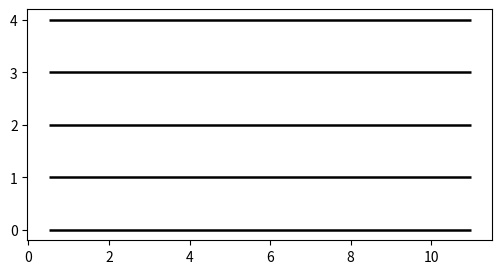

This figure's Python source: (Note: this script raises an exception after producing the figure.)
import matplotlib.pyplot as plt
from matplotlib import use
#use('WebAgg')
import numpy as np
import matplotlib.image as mpimg

# Mapping of musical notes to y-axis positions (approximate for a staff)
note_positions = {
    "C0": -3.5, "Db": -0.5, "D0": -0.5, "Eb": 0, "E0": 0, "F0": 6.5,
    "Gb": 0.5, "G0": 1.0, "Ab": 2, "A0": 2.5, "Bb": 3, "B0": 3.5, "C1": 4
}

def draw_music_diagram(notes, clef_image_path):
    fig, ax = plt.subplots(figsize=(6, 3))
    diagram_length = 10
    # Draw staff lines
    for i in range(5):
        ax.hlines(y=i, xmin=0.5, xmax=1+diagram_length, color='black', linewidth=1.8)
    
    # Load and display treble clef image
    clef_img = mpimg.imread(clef_image_path)
    ax.imshow(clef_img, aspect='auto', extent=[-0.8, 0.6, -1.74, 5.44])  # Adjust position and size
    
    # Plot quarter notes at discrete x positions
    x_positions = np.linspace(1, len(notes), len(notes))
    print(x_positions)
    note_size = 150  # Adjusted for proper size relative to staff
    for x_o, note in zip(x_positions, notes):
        if note in note_positions:
            y = note_positions[note]
            x = 1+ (x_o-1)*diagram_length/(len(notes)-1)*0.35
            print(x)
            ax.scatter(x, y, color='black', s=note_size, marker='o')  # Larger note head
            ax.plot([x + 0.13, x + 0.13], [y, y + 3], color='black', linewidth=1.5)  # Adjusted Stem
            if y < -0.5:
                for i in range(3):
                    helper_line_y = -i-1
                    if helper_line_y >= y:
                        ax.plot([x - 0.25, x + 0.25], [helper_line_y, helper_line_y], color='black', linewidth=1.8)  # Adjusted Stem
            if y > 4.5:
                for i in range(2):
                    helper_line_y = 5+i
                    if helper_line_y <= y:
                        ax.plot([x - 0.25, x + 0.25], [helper_line_y, helper_line_y], color='black', linewidth=1.8)  # Adjusted Stem

    # Formatting
    #ax.set_xticks(range(1, len(notes) + 1))
    ax.set_xticks([])
    ax.set_yticks([])
    ax.set_xlim(-1, 5.5)  # Adjusted to make space for clef
    ax.set_ylim(-6, 8)
    ax.set_frame_on(False)
    ax.set_xticklabels([])
    
    return fig

# Define notes
notes = ["C0", "E0", "F0"]
clef_image_path = "clef.png"  # Path to uploaded clef image

# Plot the music diagram
fig = draw_music_diagram(notes, clef_image_path)
plt.show()
